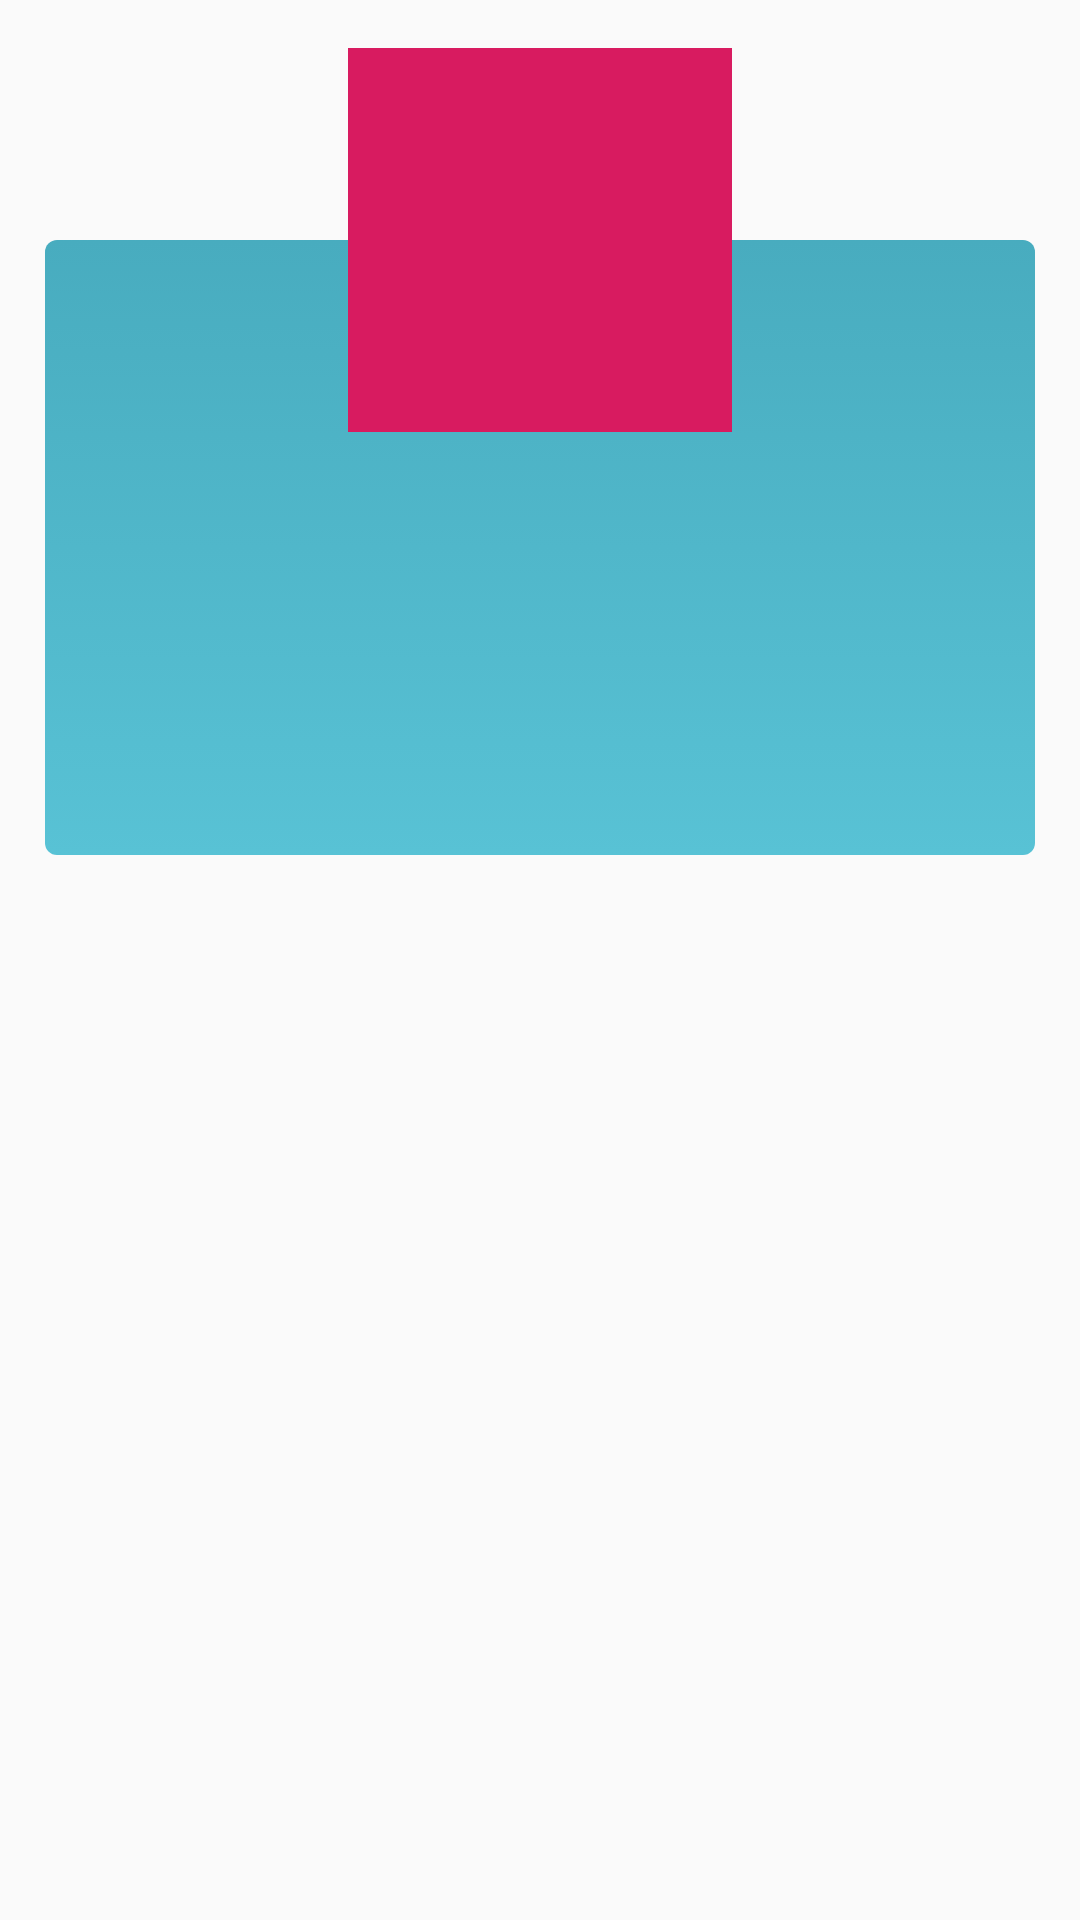

Write the Android layout XML for this screen, with the resource values it uses.
<!-- AndroidManifest.xml: application theme AppTheme -->
<!-- res/layout/fragment_profile.xml -->
<?xml version="1.0" encoding="utf-8"?>
<FrameLayout xmlns:android="http://schemas.android.com/apk/res/android"
             xmlns:app="http://schemas.android.com/apk/res-auto" xmlns:tools="http://schemas.android.com/tools"
             android:layout_width="match_parent"
             android:layout_height="match_parent"
             tools:context=".Fragment.ProfileFragment">

    <android.support.constraint.ConstraintLayout
            android:layout_width="match_parent"
            android:layout_height="match_parent">

        <View
                android:layout_width="match_parent"
                android:layout_height="205dp"
                android:id="@+id/view"
                app:layout_constraintTop_toTopOf="@+id/imageView_profile_image"
                app:layout_constraintStart_toStartOf="parent" app:layout_constraintEnd_toEndOf="parent"
                android:visibility="visible"
                android:layout_marginLeft="15dp"
                android:layout_marginRight="15dp"
                android:layout_marginTop="64dp"
                android:background="@drawable/project_header_gradient"/>
        <ImageView
                android:layout_width="128dp"
                android:layout_height="128dp" tools:src="@tools:sample/avatars"
                android:id="@+id/imageView_profile_image"
                android:layout_marginTop="16dp"
                app:layout_constraintTop_toTopOf="parent"
                app:layout_constraintStart_toStartOf="parent" app:layout_constraintHorizontal_bias="0.5"
                app:layout_constraintEnd_toEndOf="parent" android:background="@color/colorPrimary"/>
        <TextView
                android:layout_width="wrap_content"
                android:layout_height="wrap_content"
                android:id="@+id/textView_user_type"
                app:layout_constraintStart_toStartOf="parent" app:layout_constraintHorizontal_bias="0.5"
                app:layout_constraintEnd_toEndOf="parent" android:layout_marginTop="32dp"
                app:layout_constraintTop_toBottomOf="@+id/imageView_profile_image" android:textStyle="bold"/>
        <TextView
                android:layout_width="wrap_content"
                android:layout_height="wrap_content"
                android:id="@+id/textView_user_full_name"
                app:layout_constraintStart_toStartOf="parent" app:layout_constraintHorizontal_bias="0.5"
                app:layout_constraintEnd_toEndOf="parent" android:layout_marginTop="16dp"
                app:layout_constraintTop_toBottomOf="@+id/textView_user_type" android:textSize="18sp"/>
        <TextView
                android:layout_width="wrap_content"
                android:layout_height="wrap_content"
                android:id="@+id/textView_user_email" app:layout_constraintStart_toStartOf="parent"
                app:layout_constraintHorizontal_bias="0.5" app:layout_constraintEnd_toEndOf="parent"
                android:layout_marginTop="8dp" app:layout_constraintTop_toBottomOf="@+id/textView_user_full_name"
                android:textSize="16sp"
        />
    </android.support.constraint.ConstraintLayout>
</FrameLayout>
<!-- resources referenced by this layout -->
<resources>
  <color name="colorPrimary">#d81b60</color>
  <!-- drawable project_header_gradient (drawable) -->
  <?xml version="1.0" encoding="utf-8"?>
  <selector xmlns:android="http://schemas.android.com/apk/res/android">
      <item>
          <shape>
              <gradient
                      android:angle="90"
                      android:startColor="#58c2d5"
                      android:endColor="#48acbf"
                      android:type="linear" />
              <corners android:radius="12px"/>
          </shape>
      </item>
  </selector>
  <style name="AppTheme" parent="Theme.AppCompat.Light.DarkActionBar">
          
          <item name="colorPrimary">@color/colorPrimary</item>
          <item name="colorPrimaryDark">@color/colorPrimaryDark</item>
          <item name="colorAccent">@color/colorAccent</item>
          <item name="titleTextColor">@android:color/white</item>
      </style>
  <color name="colorPrimaryDark">#931141</color>
  <color name="colorAccent">#50b7ca</color>
</resources>
